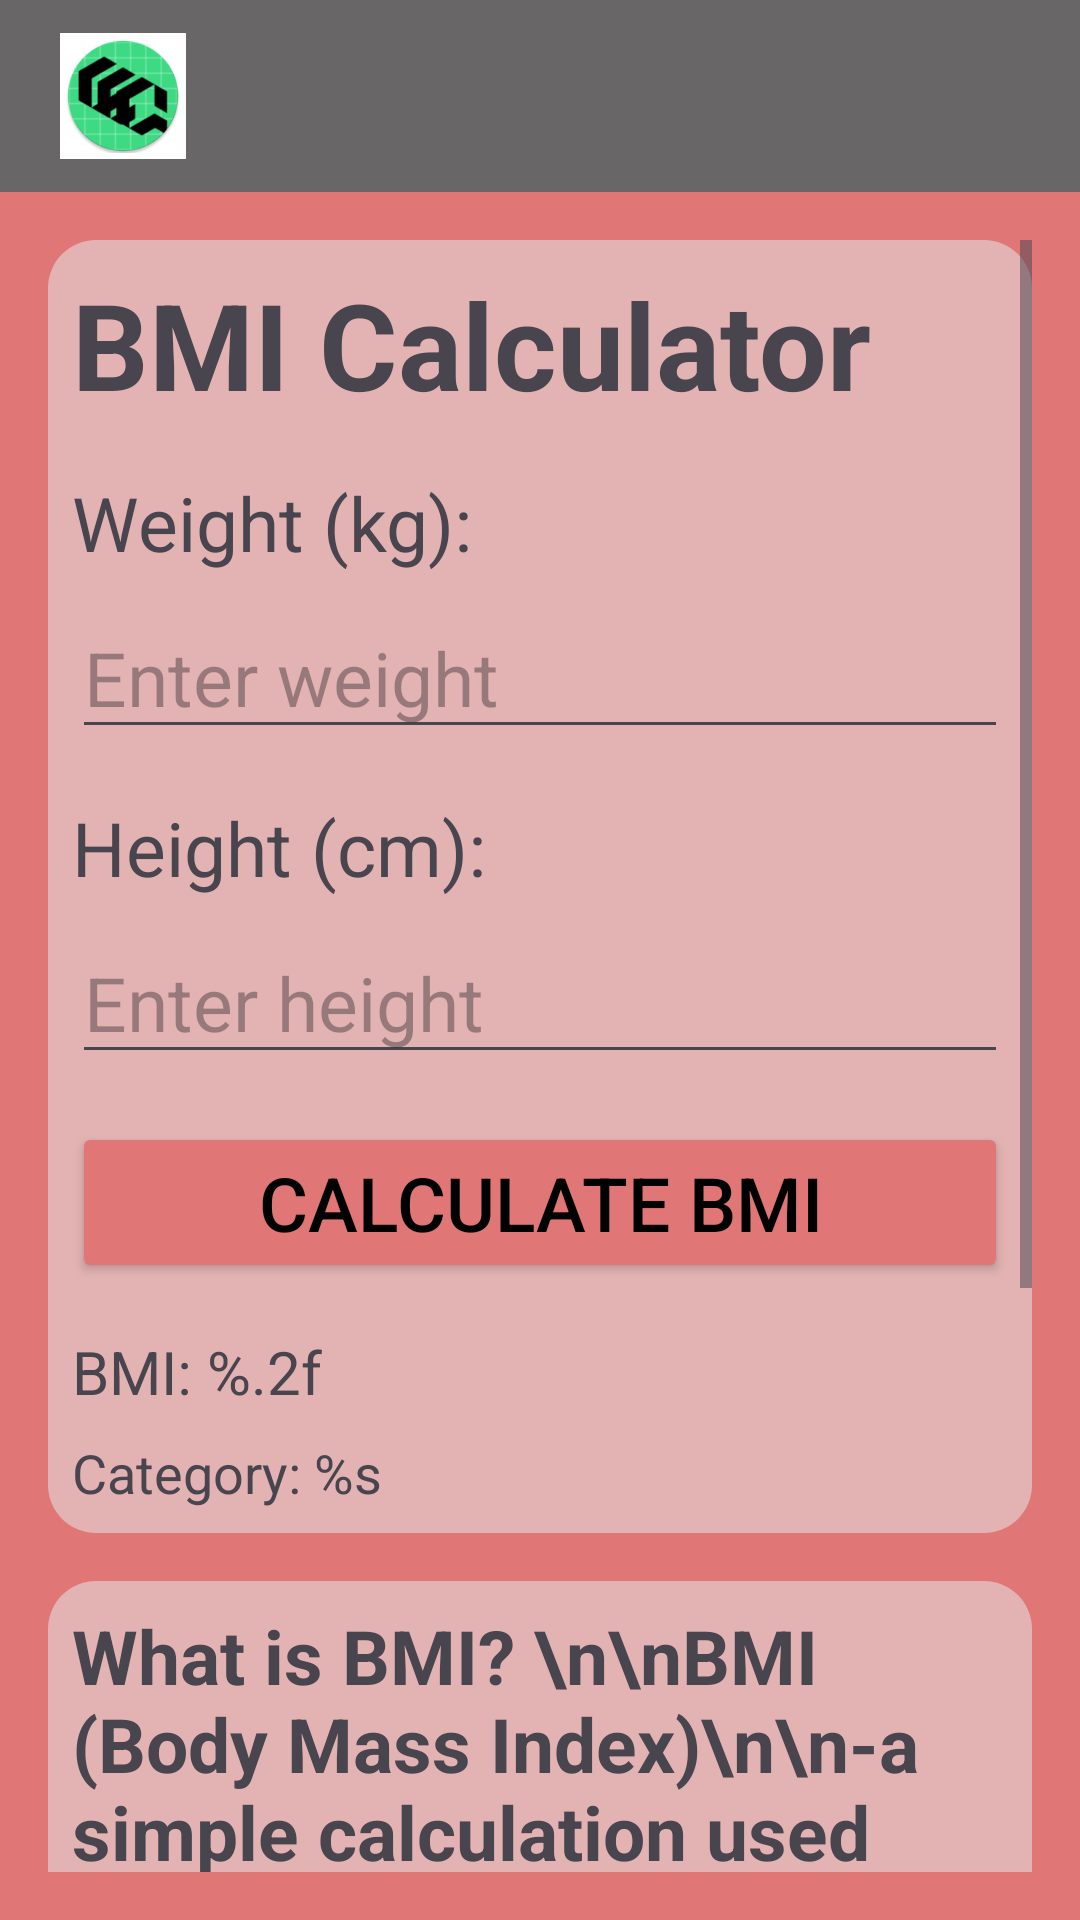

Android layout source for this screen:
<!-- AndroidManifest.xml: application theme Theme.MyApplication -->
<!-- res/layout/bmi.xml -->
<?xml version="1.0" encoding="utf-8"?>
<LinearLayout xmlns:android="http://schemas.android.com/apk/res/android"
    android:layout_width="match_parent"
    android:layout_height="match_parent"
    xmlns:app="http://schemas.android.com/apk/res-auto"
    android:orientation="vertical"
    android:background="@color/peach">

    
    <androidx.appcompat.widget.Toolbar
        android:layout_width="match_parent"
        android:layout_height="wrap_content"
        android:background="@color/gray"
        android:padding="5dp">

        <com.google.android.material.imageview.ShapeableImageView
            android:id="@+id/menu_icon"
            android:layout_width="50dp"
            android:layout_height="50dp"
            android:layout_gravity="start"
            android:background="@color/white"
            android:padding="5dp"
            android:src="@mipmap/logo_round"
            app:strokeColor="@color/white"
            app:strokeWidth="2dp"
            app:shapeAppearanceOverlay="@style/CircularImageView"
            />

        <ImageButton
            android:id="@+id/menu_button"
            android:layout_width="wrap_content"
            android:layout_height="wrap_content"
            android:src="@drawable/baseline_menu"
            android:background="@android:color/transparent"
            android:layout_gravity="end"
            android:padding="5dp"/>
    </androidx.appcompat.widget.Toolbar>


    <ScrollView
        android:layout_width="match_parent"
        android:layout_height="wrap_content"
        android:padding="16dp">


            <LinearLayout
                android:layout_width="match_parent"
                android:layout_height="wrap_content"
                android:orientation="vertical">


                <LinearLayout
                    android:layout_width="match_parent"
                    android:layout_height="wrap_content"
                    android:layout_weight="1"
                    android:background="@drawable/bmi_rounded_background"
                    android:orientation="vertical"
                    android:padding="8dp"
                    android:layout_marginBottom="16dp">

                    <TextView
                        android:id="@+id/BMI_page"
                        android:layout_width="wrap_content"
                        android:layout_height="wrap_content"
                        android:text="@string/BMI_label"
                        android:textSize="40sp"
                        android:layout_marginBottom="16dp"
                        android:textStyle="bold"
                        />

                    <TextView
                        android:id="@+id/weightLabel"
                        android:layout_width="wrap_content"
                        android:layout_height="wrap_content"
                        android:text="@string/weight_label"
                        android:textSize="25sp"
                        android:layout_marginBottom="8dp"
                        />

                    <EditText
                        android:id="@+id/weightInput"
                        android:layout_width="match_parent"
                        android:layout_height="wrap_content"
                        android:inputType="numberDecimal"
                        android:hint="@string/weight_hint"
                        android:textSize="25sp"
                        android:layout_marginBottom="16dp"
                        />

                    <TextView
                        android:id="@+id/heightLabel"
                        android:layout_width="wrap_content"
                        android:layout_height="wrap_content"
                        android:text="@string/height_label"
                        android:textSize="25sp"
                        android:layout_marginBottom="8dp"
                        />

                    <EditText
                        android:id="@+id/heightInput"
                        android:layout_width="match_parent"
                        android:layout_height="wrap_content"
                        android:inputType="numberDecimal"
                        android:hint="@string/height_hint"
                        android:textSize="25sp"
                        android:layout_marginBottom="16dp"
                        />

                    <Button
                        android:id="@+id/calculateButton"
                        android:layout_width="match_parent"
                        android:layout_height="wrap_content"
                        android:text="@string/calculate_button"
                        android:textSize="25sp"
                        android:layout_marginBottom="16dp"
                        android:textColor="@android:color/black"
                        android:backgroundTint="@color/peach"
                        />


                    <TextView
                        android:id="@+id/bmiResult"
                        android:layout_width="wrap_content"
                        android:layout_height="wrap_content"
                        android:text="@string/bmi_result"
                        android:textSize="20sp"
                        android:layout_marginBottom="8dp"
                        />

                    <TextView
                        android:id="@+id/bmiCategory"
                        android:layout_width="wrap_content"
                        android:layout_height="wrap_content"
                        android:text="@string/category_label"
                        android:textSize="18sp"
                        />
                </LinearLayout>

                <LinearLayout
                    android:layout_width="match_parent"
                    android:layout_height="wrap_content"
                    android:layout_weight="1"
                    android:background="@drawable/bmi_rounded_background"
                    android:orientation="vertical"
                    android:padding="8dp"
                    android:layout_marginBottom="16dp">

                    <TextView
                        android:layout_width="wrap_content"
                        android:layout_height="wrap_content"
                        android:text="What is BMI? \n\nBMI (Body Mass Index)\n\n-a simple calculation used to assess whether a person has a healthy body weight for their height. \n\n\nUnderweight: BMI smaller than 18.5\n\nNormal weight: BMI 18.5 between 24.9\n\n Overweight: BMI 25 between 29.9\n\nObesity: BMI bigger or equal to 30"
                        android:textSize="25sp"
                        android:layout_marginBottom="16dp"
                        android:textStyle="bold"/>
                </LinearLayout>

            </LinearLayout>



    </ScrollView>

</LinearLayout>
<!-- resources referenced by this layout -->
<resources>
  <color name="gray">#686666</color>
  <color name="peach">#E17676</color>
  <color name="white">#FFFFFFFF</color>
  <!-- drawable bmi_rounded_background (drawable) -->
  <?xml version="1.0" encoding="utf-8"?>
  <shape xmlns:android="http://schemas.android.com/apk/res/android">
      <solid android:color="#e3b3b3" /> 
      <corners android:radius="16dp" /> 
      <padding android:left="8dp"
          android:top="8dp"
          android:right="8dp"
          android:bottom="8dp" />
  </shape>
  <!-- mipmap logo_round: webp bitmap (mipmap-hdpi, 4492 bytes) -->
  <string name="BMI_label">BMI Calculator</string>
  <string name="bmi_result">BMI: %.2f</string>
  <string name="calculate_button">Calculate BMI</string>
  <string name="category_label">Category: %s</string>
  <string name="height_hint">Enter height</string>
  <string name="height_label">Height (cm):</string>
  <string name="weight_hint">Enter weight</string>
  <string name="weight_label">Weight (kg):</string>
  <style name="Theme.MyApplication" parent="Base.Theme.MyApplication" />
  <style name="Base.Theme.MyApplication" parent="Theme.Material3.DayNight.NoActionBar">
          
          
      </style>
</resources>
